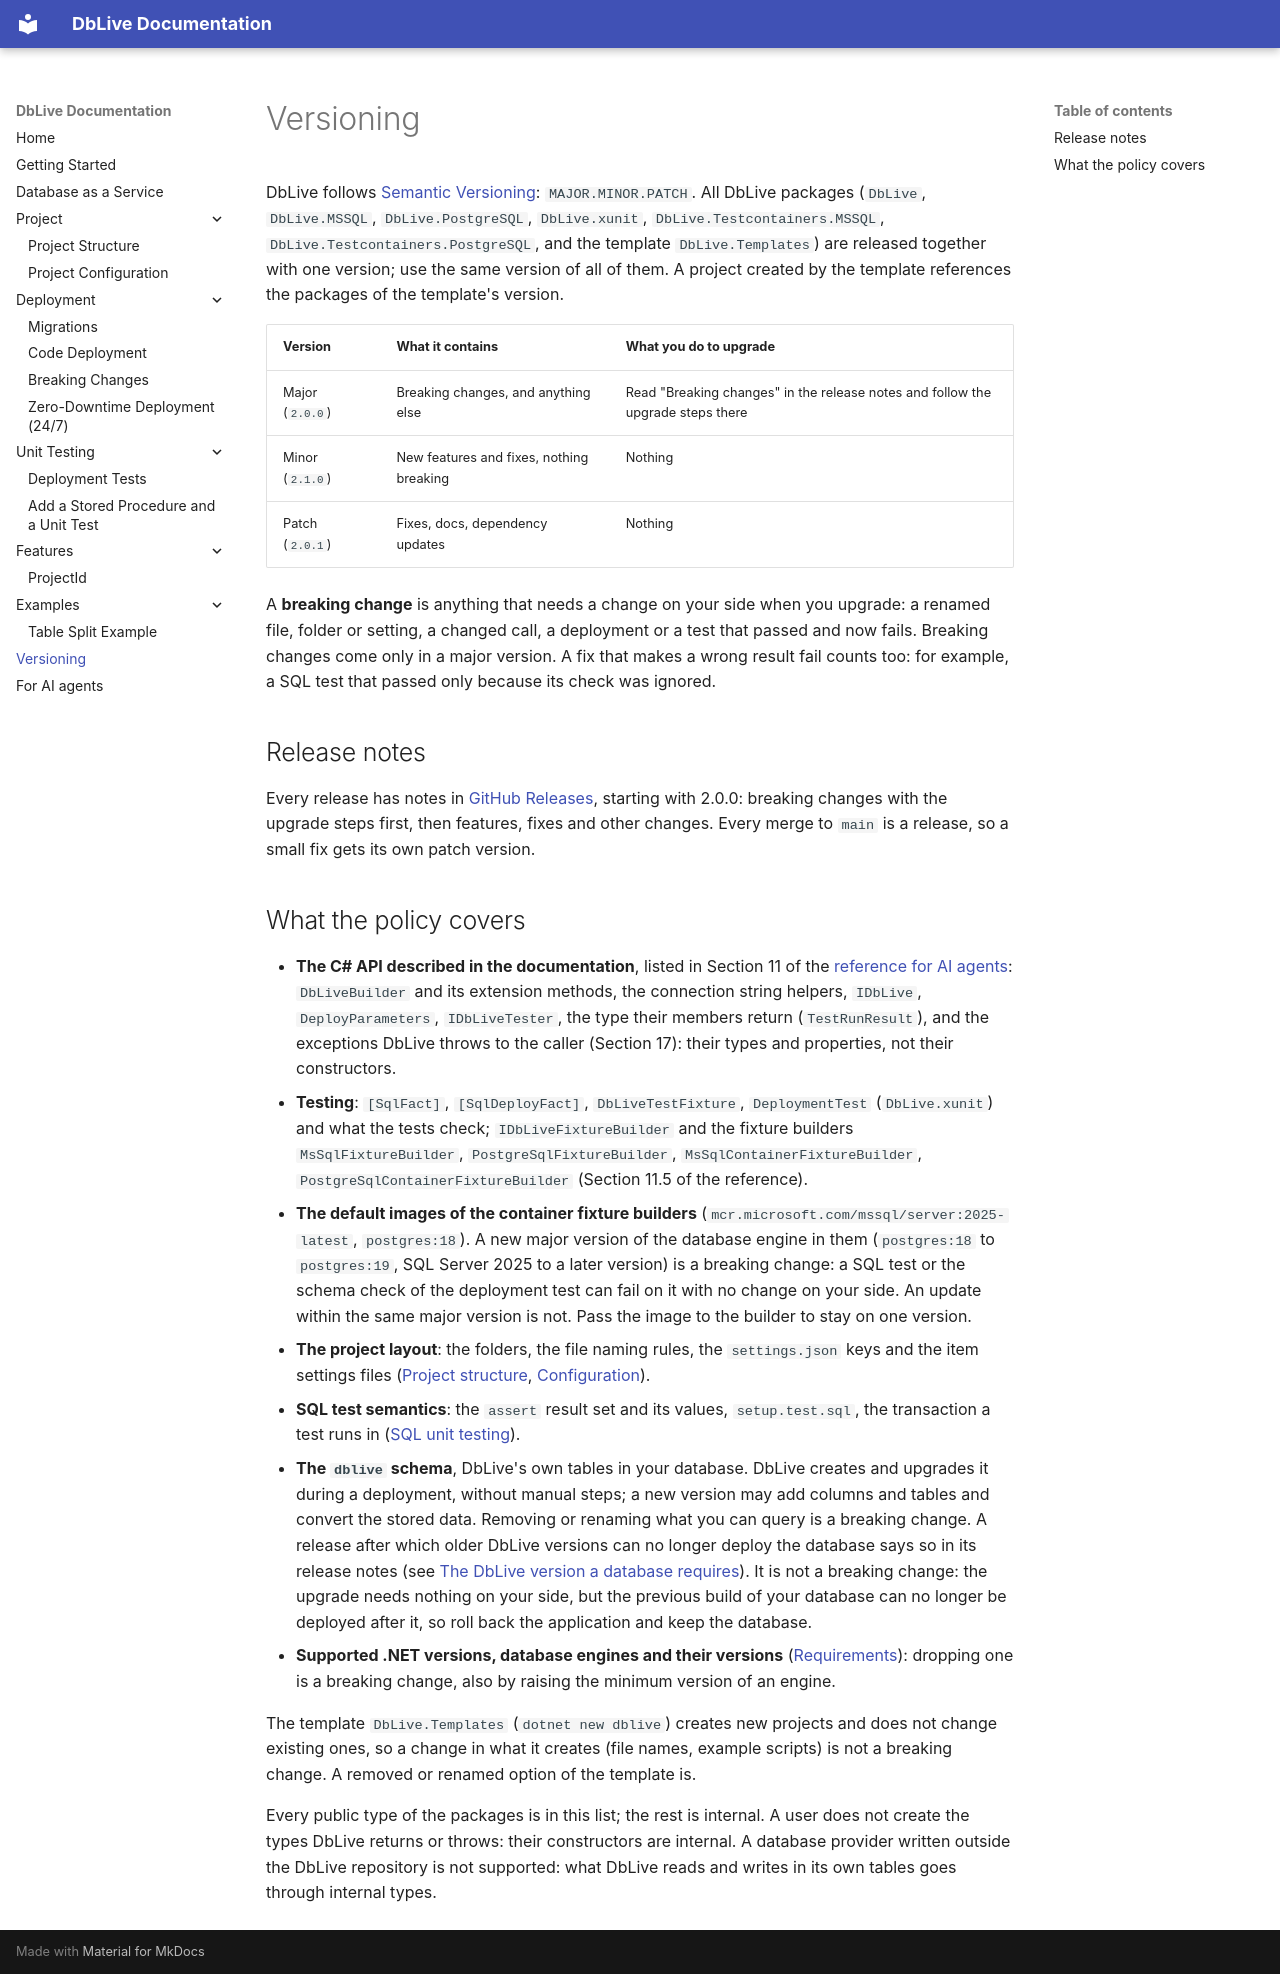

repository: zacoders/DbLive · page: versioning/index.html · generator: mkdocs

# Versioning

DbLive follows [Semantic Versioning](https://semver.org/): `MAJOR.MINOR.PATCH`. All DbLive packages (`DbLive`, `DbLive.MSSQL`, `DbLive.PostgreSQL`, `DbLive.xunit`, `DbLive.Testcontainers.MSSQL`, `DbLive.Testcontainers.PostgreSQL`, and the template `DbLive.Templates`) are released together with one version; use the same version of all of them. A project created by the template references the packages of the template's version.

| Version | What it contains | What you do to upgrade |
| --- | --- | --- |
| Major (`2.0.0`) | Breaking changes, and anything else | Read "Breaking changes" in the release notes and follow the upgrade steps there |
| Minor (`2.1.0`) | New features and fixes, nothing breaking | Nothing |
| Patch (`2.0.1`) | Fixes, docs, dependency updates | Nothing |

A **breaking change** is anything that needs a change on your side when you upgrade: a renamed file, folder or setting, a changed call, a deployment or a test that passed and now fails. Breaking changes come only in a major version. A fix that makes a wrong result fail counts too: for example, a SQL test that passed only because its check was ignored.

## Release notes

Every release has notes in [GitHub Releases](https://github.com/zacoders/DbLive/releases), starting with 2.0.0: breaking changes with the upgrade steps first, then features, fixes and other changes. Every merge to `main` is a release, so a small fix gets its own patch version.

## What the policy covers

- **The C# API described in the documentation**, listed in Section 11 of the [reference for AI agents](https://zacoders.github.io/DbLive/llms-full.txt): `DbLiveBuilder` and its extension methods, the connection string helpers, `IDbLive`, `DeployParameters`, `IDbLiveTester`, the type their members return (`TestRunResult`), and the exceptions DbLive throws to the caller (Section 17): their types and properties, not their constructors.
- **Testing**: `[SqlFact]`, `[SqlDeployFact]`, `DbLiveTestFixture`, `DeploymentTest` (`DbLive.xunit`) and what the tests check; `IDbLiveFixtureBuilder` and the fixture builders `MsSqlFixtureBuilder`, `PostgreSqlFixtureBuilder`, `MsSqlContainerFixtureBuilder`, `PostgreSqlContainerFixtureBuilder` (Section 11.5 of the reference).
- **The default images of the container fixture builders** (`mcr.microsoft.com/mssql/server:2025-latest`, `postgres:18`). A new major version of the database engine in them (`postgres:18` to `postgres:19`, SQL Server 2025 to a later version) is a breaking change: a SQL test or the schema check of the deployment test can fail on it with no change on your side. An update within the same major version is not. Pass the image to the builder to stay on one version.
- **The project layout**: the folders, the file naming rules, the `settings.json` keys and the item settings files ([Project structure](project/structure.md), [Configuration](project/configuration.md)).
- **SQL test semantics**: the `assert` result set and its values, `setup.test.sql`, the transaction a test runs in ([SQL unit testing](unit-testing/index.md)).
- **The `dblive` schema**, DbLive's own tables in your database. DbLive creates and upgrades it during a deployment, without manual steps; a new version may add columns and tables and convert the stored data. Removing or renaming what you can query is a breaking change. A release after which older DbLive versions can no longer deploy the database says so in its release notes (see [The DbLive version a database requires](deployment/index.md#the-dblive-version-a-database-requires)). It is not a breaking change: the upgrade needs nothing on your side, but the previous build of your database can no longer be deployed after it, so roll back the application and keep the database.
- **Supported .NET versions, database engines and their versions** ([Requirements](index.md#requirements)): dropping one is a breaking change, also by raising the minimum version of an engine.

The template `DbLive.Templates` (`dotnet new dblive`) creates new projects and does not change existing ones, so a change in what it creates (file names, example scripts) is not a breaking change. A removed or renamed option of the template is.

Every public type of the packages is in this list; the rest is internal. A user does not create the types DbLive returns or throws: their constructors are internal. A database provider written outside the DbLive repository is not supported: what DbLive reads and writes in its own tables goes through internal types.
